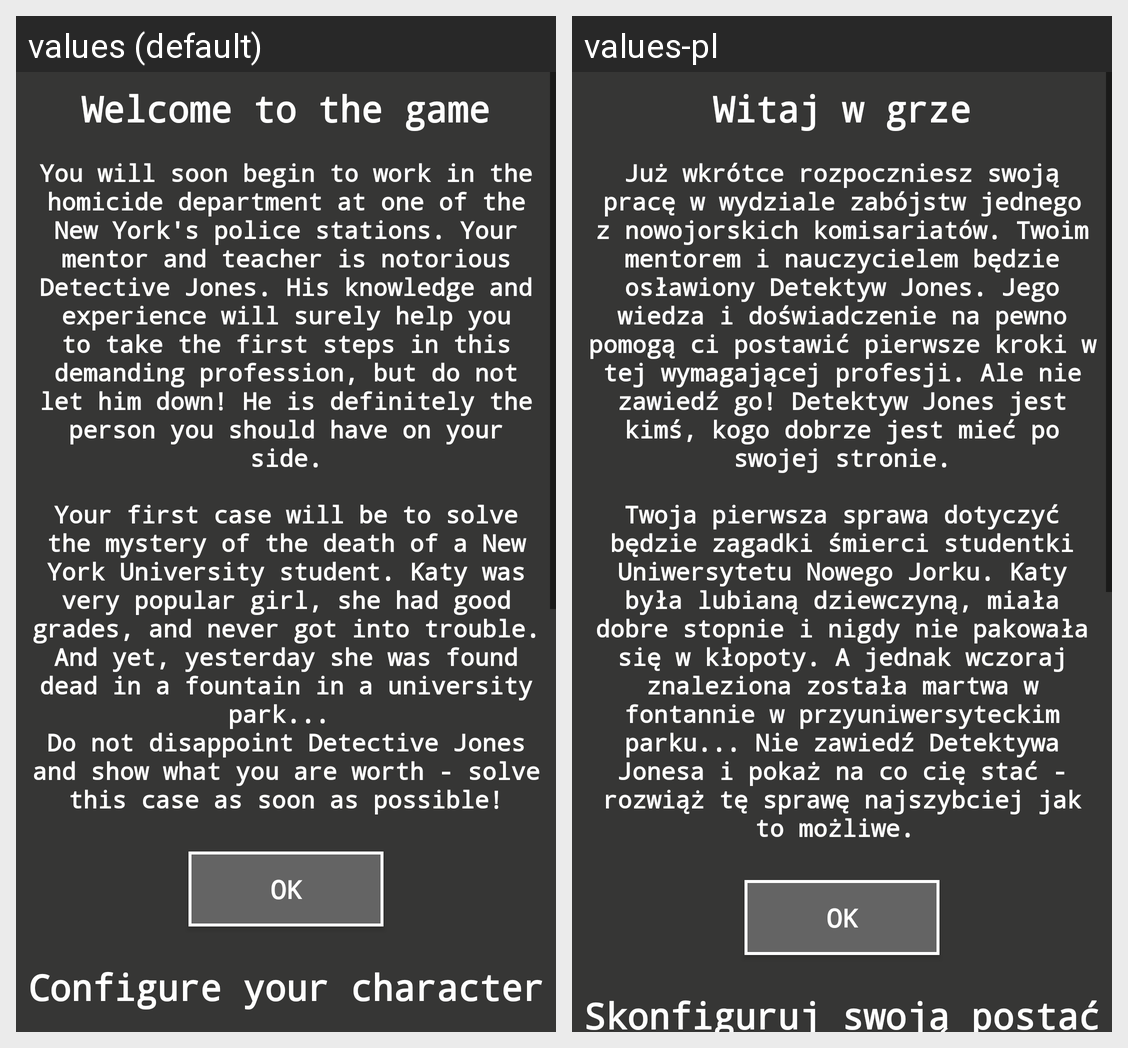

The Android screen above is rendered under two locales of the same app. Produce the string resources it draws, with the default and per-locale values.
Android screen res/layout/activity_chooseplayer.xml rendered under 2 locales, left to right: values (default), values-pl. Device: Nexus 5 (rendered at 1080×1920; each locale shown at half size, 540×960, under a caption strip naming it); theme AppTheme.
Strings drawn on this screen, with the default value and each locale's value (text and hints the layout hard-codes, and strings that could not be matched under every locale, appear in the picture but are not listed):

welcome
  values: Welcome to the game
  values-pl: Witaj w grze

welcome_txt
  values: You will soon begin to work in the homicide department at one of the New York's police stations. Your mentor and teacher is notorious Detective Jones. His knowledge and experience will surely help you to take the first steps in this demanding profession, but do not let him down! He is definitely the person you should have on your side.
  values-pl: Już wkrótce rozpoczniesz swoją pracę w wydziale zabójstw jednego z nowojorskich komisariatów. Twoim mentorem i nauczycielem będzie osławiony Detektyw Jones. Jego wiedza i doświadczenie na pewno pomogą ci postawić pierwsze kroki w tej wymagającej profesji. Ale nie zawiedź go! Detektyw Jones jest kimś, kogo dobrze jest mieć po swojej stronie.

welcome_txt2
  values: Your first case will be to solve the mystery of the death of a New York University student. Katy was very popular girl, she had good grades, and never got into trouble. And yet, yesterday she was found dead in a fountain in a university park... 
      Do not disappoint Detective Jones and show what you are worth - solve this case as soon as possible!
  values-pl: Twoja pierwsza sprawa dotyczyć będzie zagadki śmierci studentki Uniwersytetu Nowego Jorku. Katy była lubianą dziewczyną, miała dobre stopnie i nigdy nie pakowała się w kłopoty. A jednak wczoraj znaleziona została martwa w fontannie w przyuniwersyteckim parku... Nie zawiedź Detektywa Jonesa i pokaż na co cię stać - rozwiąż tę sprawę najszybciej jak to możliwe. 

ok
  values: OK
  values-pl: OK

configure_character
  values: Configure your character
  values-pl: Skonfiguruj swoją postać
